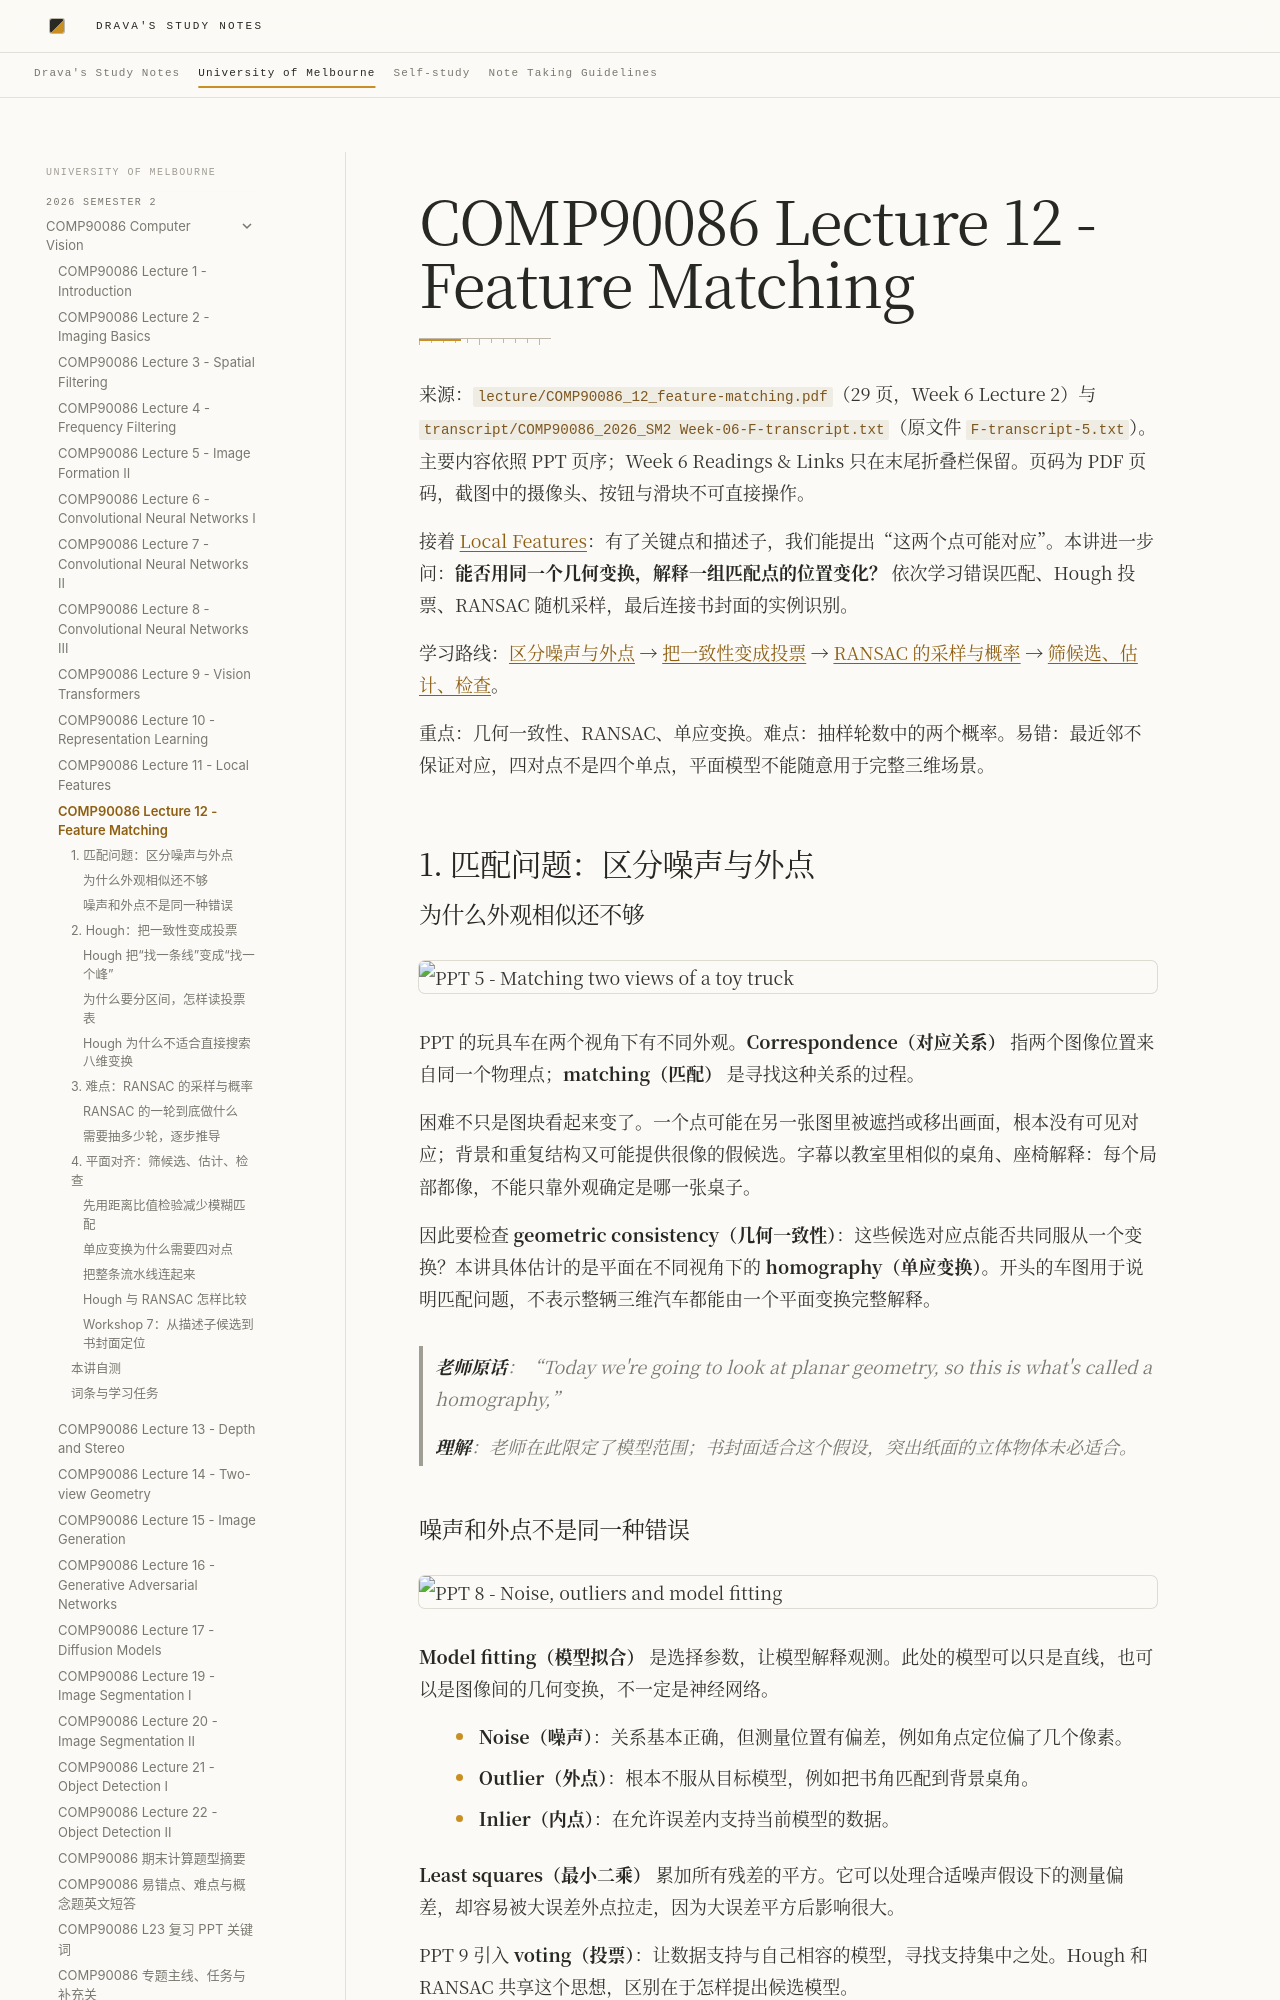

repository: DravaMmonk/study-notes · page: Unimelb/26S2/CV/12-feature-matching.html · generator: mkdocs

# COMP90086 Lecture 12 - Feature Matching

来源：`lecture/COMP90086_12_feature-matching.pdf`（29 页，Week 6 Lecture 2）与 `transcript/COMP90086_2026_SM2 Week-06-F-transcript.txt`（原文件 `F-transcript-5.txt`）。主要内容依照 PPT 页序；Week 6 Readings & Links 只在末尾折叠栏保留。页码为 PDF 页码，截图中的摄像头、按钮与滑块不可直接操作。

接着 [Local Features](11-features.md)：有了关键点和描述子，我们能提出“这两个点可能对应”。本讲进一步问：**能否用同一个几何变换，解释一组匹配点的位置变化？** 依次学习错误匹配、Hough 投票、RANSAC 随机采样，最后连接书封面的实例识别。

学习路线：[区分噪声与外点](#topic-1) → [把一致性变成投票](#topic-2) → [RANSAC 的采样与概率](#topic-3) → [筛候选、估计、检查](#topic-4)。

重点：几何一致性、RANSAC、单应变换。难点：抽样轮数中的两个概率。易错：最近邻不保证对应，四对点不是四个单点，平面模型不能随意用于完整三维场景。

<a id="topic-1"></a>
## 1. 匹配问题：区分噪声与外点

### 为什么外观相似还不够

![PPT 5 - Matching two views of a toy truck](assets/12-feature-matching/slide-05.png)

PPT 的玩具车在两个视角下有不同外观。**Correspondence（对应关系）** 指两个图像位置来自同一个物理点；**matching（匹配）** 是寻找这种关系的过程。

困难不只是图块看起来变了。一个点可能在另一张图里被遮挡或移出画面，根本没有可见对应；背景和重复结构又可能提供很像的假候选。字幕以教室里相似的桌角、座椅解释：每个局部都像，不能只靠外观确定是哪一张桌子。

因此要检查 **geometric consistency（几何一致性）**：这些候选对应点能否共同服从一个变换？本讲具体估计的是平面在不同视角下的 **homography（单应变换）**。开头的车图用于说明匹配问题，不表示整辆三维汽车都能由一个平面变换完整解释。

> **老师原话**：“Today we're going to look at planar geometry, so this is what's called a homography,”
>
> **理解**：老师在此限定了模型范围；书封面适合这个假设，突出纸面的立体物体未必适合。

### 噪声和外点不是同一种错误

![PPT 8 - Noise, outliers and model fitting](assets/12-feature-matching/slide-08.png)

**Model fitting（模型拟合）** 是选择参数，让模型解释观测。此处的模型可以只是直线，也可以是图像间的几何变换，不一定是神经网络。

- **Noise（噪声）**：关系基本正确，但测量位置有偏差，例如角点定位偏了几个像素。
- **Outlier（外点）**：根本不服从目标模型，例如把书角匹配到背景桌角。
- **Inlier（内点）**：在允许误差内支持当前模型的数据。

**Least squares（最小二乘）** 累加所有残差的平方。它可以处理合适噪声假设下的测量偏差，却容易被大误差外点拉走，因为大误差平方后影响很大。

PPT 9 引入 **voting（投票）**：让数据支持与自己相容的模型，寻找支持集中之处。Hough 和 RANSAC 共享这个思想，区别在于怎样提出候选模型。

<a id="topic-2"></a>
## 2. Hough：把一致性变成投票
